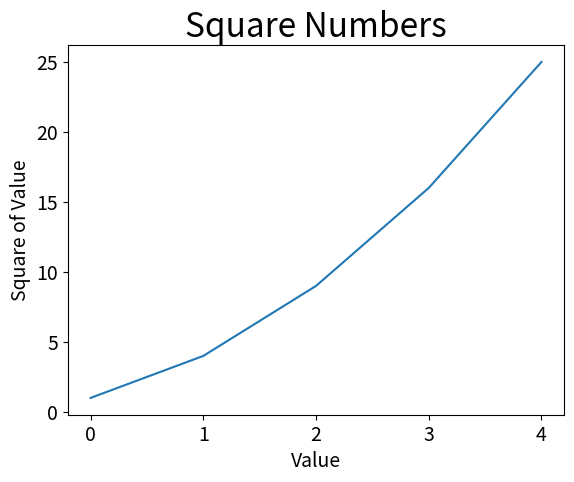

Python code for this plot:
# 2. Import Matplotlib and Create a Simple Line Plot
import matplotlib.pyplot as plt

# Define square numbers as data
squares = [1, 4, 9, 16, 25]

# Create a figure and axis
fig, ax = plt.subplots()
ax.plot(squares)

# Set chart title and label axes
ax.set_title("Square Numbers", fontsize=24)
ax.set_xlabel("Value", fontsize=14)
ax.set_ylabel("Square of Value", fontsize=14)

# Set size of tick labels
ax.tick_params(labelsize=14)

# Display the plot
plt.show()